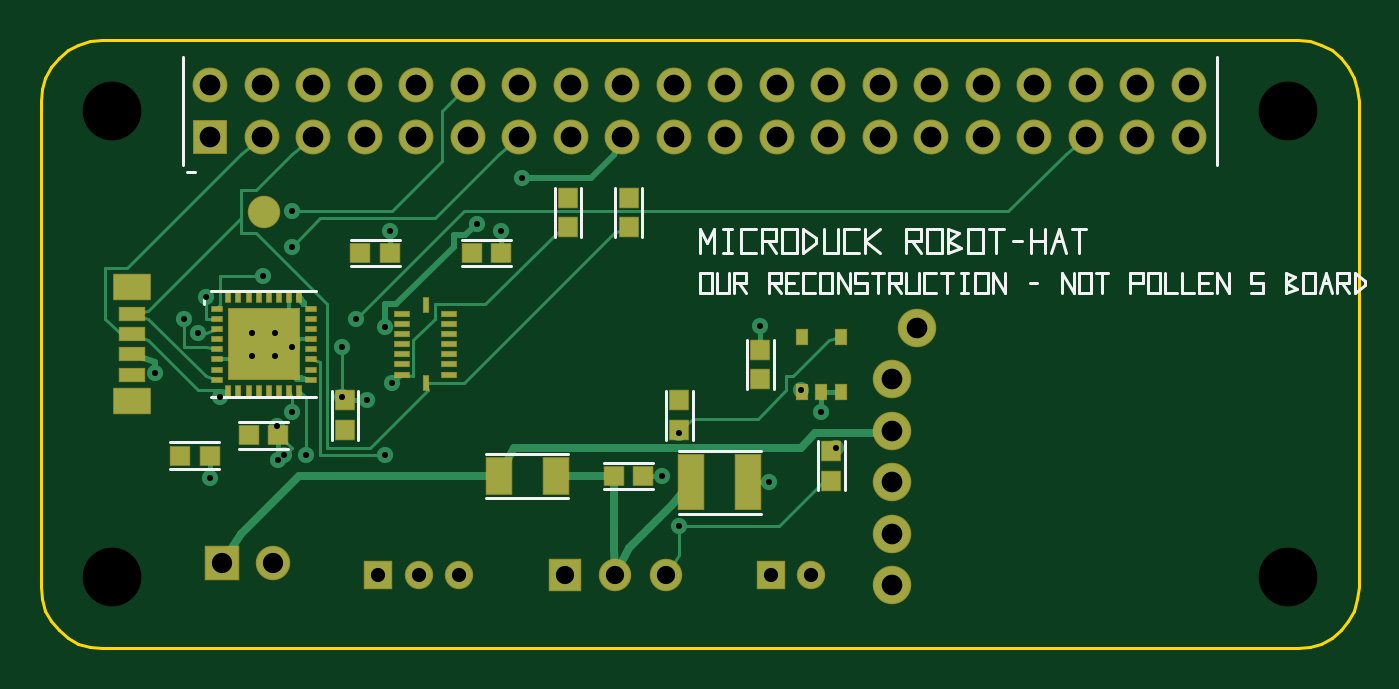
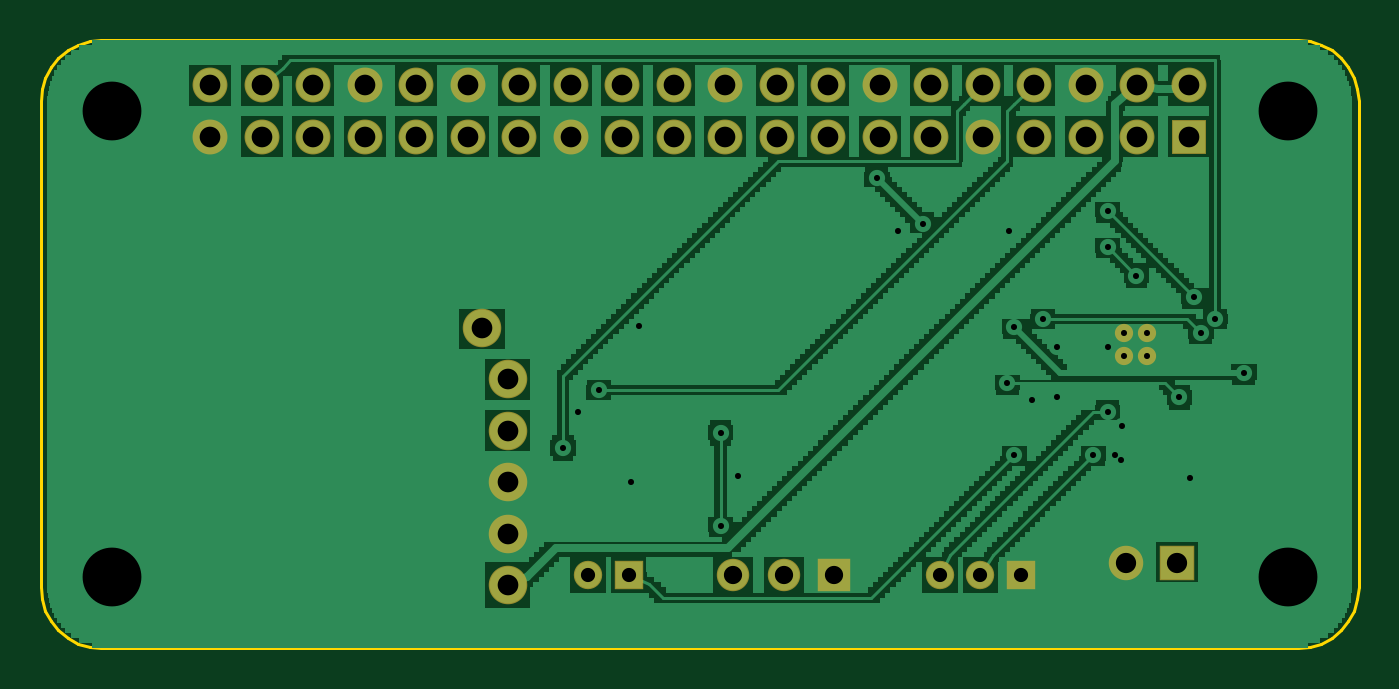
Circuit board: 11 layer files. Board 65.0 x 30.0 mm.
- bottom_copper: microduck_robot_hat-B.Cu.GBL (46936 bytes)
- bottom_mask: microduck_robot_hat-B.Mask.GBS (2179 bytes)
- paste: microduck_robot_hat-B.Paste.GBP (285 bytes)
- bottom_silk: microduck_robot_hat-B.Silk.GBO (285 bytes)
- outline: microduck_robot_hat-Edge.Cuts.GKO (1076 bytes)
- top_copper: microduck_robot_hat-F.Cu.GTL (26333 bytes)
- top_mask: microduck_robot_hat-F.Mask.GTS (4921 bytes)
- paste: microduck_robot_hat-F.Paste.GTP (2999 bytes)
- top_silk: microduck_robot_hat-F.Silk.GTO (10931 bytes)
- drill: microduck_robot_hat-NPTH.drl (208 bytes)
- drill: microduck_robot_hat-PTH.drl (1575 bytes)

=== bottom_copper: microduck_robot_hat-B.Cu.GBL (46936 bytes, source omitted) ===
=== bottom_mask: microduck_robot_hat-B.Mask.GBS ===
%FSLAX46Y46*%
%MOMM*%
%TF.GenerationSoftware,ce-cad,cecad.pcbfab,1.0*%
%TF.FileFunction,Soldermask,Bot*%
%TF.FilePolarity,Positive*%
%TF.ProjectId,microduck_robot_hat,,*%
G04 layer B.Mask — ce-cad*
G04 numbers in this file are TRANSCRIBED, not measured; see README.txt*
%LPD*%
G01*
%ADD10R,1.720000X1.720000*%
%ADD11C,1.720000*%
%ADD12C,0.900000*%
%ADD13C,1.900000*%
%ADD14R,1.700000X1.700000*%
%ADD15C,1.700000*%
%ADD16R,1.600000X1.600000*%
%ADD17C,1.600000*%
%ADD18R,1.400000X1.400000*%
%ADD19C,1.400000*%
D10*
X8370000Y25230000D03*
D11*
X10910000Y25230000D03*
D11*
X13450000Y25230000D03*
D11*
X15990000Y25230000D03*
D11*
X18530000Y25230000D03*
D11*
X21070000Y25230000D03*
D11*
X23610000Y25230000D03*
D11*
X26150000Y25230000D03*
D11*
X28690000Y25230000D03*
D11*
X31230000Y25230000D03*
D11*
X33770000Y25230000D03*
D11*
X36310000Y25230000D03*
D11*
X38850000Y25230000D03*
D11*
X41390000Y25230000D03*
D11*
X43930000Y25230000D03*
D11*
X46470000Y25230000D03*
D11*
X49010000Y25230000D03*
D11*
X51550000Y25230000D03*
D11*
X54090000Y25230000D03*
D11*
X56630000Y25230000D03*
D11*
X8370000Y27770000D03*
D11*
X10910000Y27770000D03*
D11*
X13450000Y27770000D03*
D11*
X15990000Y27770000D03*
D11*
X18530000Y27770000D03*
D11*
X21070000Y27770000D03*
D11*
X23610000Y27770000D03*
D11*
X26150000Y27770000D03*
D11*
X28690000Y27770000D03*
D11*
X31230000Y27770000D03*
D11*
X33770000Y27770000D03*
D11*
X36310000Y27770000D03*
D11*
X38850000Y27770000D03*
D11*
X41390000Y27770000D03*
D11*
X43930000Y27770000D03*
D11*
X46470000Y27770000D03*
D11*
X49010000Y27770000D03*
D11*
X51550000Y27770000D03*
D11*
X54090000Y27770000D03*
D11*
X56630000Y27770000D03*
D12*
X10425000Y14425000D03*
D12*
X10425000Y15575000D03*
D12*
X11575000Y14425000D03*
D12*
X11575000Y15575000D03*
D13*
X41970000Y3120000D03*
D13*
X41970000Y5660000D03*
D13*
X41970000Y8200000D03*
D13*
X41970000Y10740000D03*
D13*
X41970000Y13280000D03*
D13*
X43240000Y15820000D03*
D14*
X8950000Y4200000D03*
D15*
X11450000Y4200000D03*
D16*
X25850000Y3600000D03*
D17*
X28350000Y3600000D03*
D17*
X30850000Y3600000D03*
D18*
X36000000Y3600000D03*
D19*
X38000000Y3600000D03*
D18*
X16650000Y3600000D03*
D19*
X18650000Y3600000D03*
D19*
X20650000Y3600000D03*
M02*

=== paste: microduck_robot_hat-B.Paste.GBP ===
%FSLAX46Y46*%
%MOMM*%
%TF.GenerationSoftware,ce-cad,cecad.pcbfab,1.0*%
%TF.FileFunction,Paste,Bot*%
%TF.FilePolarity,Positive*%
%TF.ProjectId,microduck_robot_hat,,*%
G04 layer B.Paste — ce-cad*
G04 numbers in this file are TRANSCRIBED, not measured; see README.txt*
%LPD*%
G01*
M02*

=== bottom_silk: microduck_robot_hat-B.Silk.GBO ===
%FSLAX46Y46*%
%MOMM*%
%TF.GenerationSoftware,ce-cad,cecad.pcbfab,1.0*%
%TF.FileFunction,Legend,Bot*%
%TF.FilePolarity,Positive*%
%TF.ProjectId,microduck_robot_hat,,*%
G04 layer B.Silk — ce-cad*
G04 numbers in this file are TRANSCRIBED, not measured; see README.txt*
%LPD*%
G01*
M02*

=== outline: microduck_robot_hat-Edge.Cuts.GKO ===
%FSLAX46Y46*%
%MOMM*%
%TF.GenerationSoftware,ce-cad,cecad.pcbfab,1.0*%
%TF.FileFunction,Profile,NP*%
%TF.FilePolarity,Positive*%
%TF.ProjectId,microduck_robot_hat,,*%
G04 layer Edge.Cuts — ce-cad*
G04 numbers in this file are TRANSCRIBED, not measured; see README.txt*
%LPD*%
G01*
%ADD10C,0.150000*%
D10*
X62000000Y0D02*
X62585271Y57644D01*
X63148050Y228361D01*
X63666711Y505591D01*
X64121320Y878680D01*
X64494409Y1333289D01*
X64771639Y1851950D01*
X64942356Y2414729D01*
X65000000Y3000000D01*
X65000000Y27000000D01*
X64942356Y27585271D01*
X64771639Y28148050D01*
X64494409Y28666711D01*
X64121320Y29121320D01*
X63666711Y29494409D01*
X63148050Y29771639D01*
X62585271Y29942356D01*
X62000000Y30000000D01*
X3000000Y30000000D01*
X2414729Y29942356D01*
X1851950Y29771639D01*
X1333289Y29494409D01*
X878680Y29121320D01*
X505591Y28666711D01*
X228361Y28148050D01*
X57644Y27585271D01*
X0Y27000000D01*
X0Y3000000D01*
X57644Y2414729D01*
X228361Y1851950D01*
X505591Y1333289D01*
X878680Y878680D01*
X1333289Y505591D01*
X1851950Y228361D01*
X2414729Y57644D01*
X3000000Y0D01*
X62000000Y0D01*
M02*

=== top_copper: microduck_robot_hat-F.Cu.GTL (26333 bytes, source omitted) ===
=== top_mask: microduck_robot_hat-F.Mask.GTS ===
%FSLAX46Y46*%
%MOMM*%
%TF.GenerationSoftware,ce-cad,cecad.pcbfab,1.0*%
%TF.FileFunction,Soldermask,Top*%
%TF.FilePolarity,Positive*%
%TF.ProjectId,microduck_robot_hat,,*%
G04 layer F.Mask — ce-cad*
G04 numbers in this file are TRANSCRIBED, not measured; see README.txt*
%LPD*%
G01*
%ADD10R,1.720000X1.720000*%
%ADD11C,1.720000*%
%ADD12R,0.620711X0.340711*%
%ADD13R,0.340711X0.620711*%
%ADD14R,3.550000X3.550000*%
%ADD15C,0.900000*%
%ADD16C,1.900000*%
%ADD17R,0.775000X0.350000*%
%ADD18R,0.350000X0.775000*%
%ADD19R,0.650000X0.850000*%
%ADD20R,1.700000X1.700000*%
%ADD21C,1.700000*%
%ADD22R,1.600000X1.600000*%
%ADD23C,1.600000*%
%ADD24R,1.300000X0.700000*%
%ADD25R,1.900000X1.300000*%
%ADD26R,1.400000X1.400000*%
%ADD27C,1.400000*%
%ADD28R,1.355071X1.858221*%
%ADD29R,1.012132X1.057625*%
%ADD30R,1.057625X1.012132*%
%ADD31R,1.355071X2.806202*%
D10*
X8370000Y25230000D03*
D11*
X10910000Y25230000D03*
D11*
X13450000Y25230000D03*
D11*
X15990000Y25230000D03*
D11*
X18530000Y25230000D03*
D11*
X21070000Y25230000D03*
D11*
X23610000Y25230000D03*
D11*
X26150000Y25230000D03*
D11*
X28690000Y25230000D03*
D11*
X31230000Y25230000D03*
D11*
X33770000Y25230000D03*
D11*
X36310000Y25230000D03*
D11*
X38850000Y25230000D03*
D11*
X41390000Y25230000D03*
D11*
X43930000Y25230000D03*
D11*
X46470000Y25230000D03*
D11*
X49010000Y25230000D03*
D11*
X51550000Y25230000D03*
D11*
X54090000Y25230000D03*
D11*
X56630000Y25230000D03*
D11*
X8370000Y27770000D03*
D11*
X10910000Y27770000D03*
D11*
X13450000Y27770000D03*
D11*
X15990000Y27770000D03*
D11*
X18530000Y27770000D03*
D11*
X21070000Y27770000D03*
D11*
X23610000Y27770000D03*
D11*
X26150000Y27770000D03*
D11*
X28690000Y27770000D03*
D11*
X31230000Y27770000D03*
D11*
X33770000Y27770000D03*
D11*
X36310000Y27770000D03*
D11*
X38850000Y27770000D03*
D11*
X41390000Y27770000D03*
D11*
X43930000Y27770000D03*
D11*
X46470000Y27770000D03*
D11*
X49010000Y27770000D03*
D11*
X51550000Y27770000D03*
D11*
X54090000Y27770000D03*
D11*
X56630000Y27770000D03*
D12*
X8675000Y16750000D03*
D12*
X8675000Y16250000D03*
D12*
X8675000Y15750000D03*
D12*
X8675000Y15250000D03*
D12*
X8675000Y14750000D03*
D12*
X8675000Y14250000D03*
D12*
X8675000Y13750000D03*
D12*
X8675000Y13250000D03*
D13*
X9250000Y12675000D03*
D13*
X9750000Y12675000D03*
D13*
X10250000Y12675000D03*
D13*
X10750000Y12675000D03*
D13*
X11250000Y12675000D03*
D13*
X11750000Y12675000D03*
D13*
X12250000Y12675000D03*
D13*
X12750000Y12675000D03*
D12*
X13325000Y13250000D03*
D12*
X13325000Y13750000D03*
D12*
X13325000Y14250000D03*
D12*
X13325000Y14750000D03*
D12*
X13325000Y15250000D03*
D12*
X13325000Y15750000D03*
D12*
X13325000Y16250000D03*
D12*
X13325000Y16750000D03*
D13*
X12750000Y17325000D03*
D13*
X12250000Y17325000D03*
D13*
X11750000Y17325000D03*
D13*
X11250000Y17325000D03*
D13*
X10750000Y17325000D03*
D13*
X10250000Y17325000D03*
D13*
X9750000Y17325000D03*
D13*
X9250000Y17325000D03*
D14*
X11000000Y15000000D03*
D15*
X10425000Y14425000D03*
D15*
X10425000Y15575000D03*
D15*
X11575000Y14425000D03*
D15*
X11575000Y15575000D03*
D16*
X41970000Y3120000D03*
D16*
X41970000Y5660000D03*
D16*
X41970000Y8200000D03*
D16*
X41970000Y10740000D03*
D16*
X41970000Y13280000D03*
D16*
X43240000Y15820000D03*
D17*
X20162500Y16500000D03*
D17*
X20162500Y16000000D03*
D17*
X20162500Y15500000D03*
D17*
X20162500Y15000000D03*
D17*
X20162500Y14500000D03*
D17*
X20162500Y14000000D03*
D17*
X20162500Y13500000D03*
D18*
X19000000Y13087500D03*
D17*
X17837500Y13500000D03*
D17*
X17837500Y14000000D03*
D17*
X17837500Y14500000D03*
D17*
X17837500Y15000000D03*
D17*
X17837500Y15500000D03*
D17*
X17837500Y16000000D03*
D17*
X17837500Y16500000D03*
D18*
X19000000Y16912500D03*
D19*
X37550000Y12650000D03*
D19*
X38500000Y12650000D03*
D19*
X39450000Y12650000D03*
D19*
X39450000Y15350000D03*
D19*
X37550000Y15350000D03*
D20*
X8950000Y4200000D03*
D21*
X11450000Y4200000D03*
D22*
X25850000Y3600000D03*
D23*
X28350000Y3600000D03*
D23*
X30850000Y3600000D03*
D24*
X4500000Y13500000D03*
D24*
X4500000Y14500000D03*
D24*
X4500000Y15500000D03*
D24*
X4500000Y16500000D03*
D25*
X4500000Y12200000D03*
D25*
X4500000Y17800000D03*
D26*
X36000000Y3600000D03*
D27*
X38000000Y3600000D03*
D26*
X16650000Y3600000D03*
D27*
X18650000Y3600000D03*
D27*
X20650000Y3600000D03*
D28*
X22598425Y8500000D03*
D28*
X25401575Y8500000D03*
D29*
X31500000Y10772747D03*
D29*
X31500000Y12227253D03*
D29*
X39000000Y8272747D03*
D29*
X39000000Y9727253D03*
D29*
X26000000Y20772747D03*
D29*
X26000000Y22227253D03*
D29*
X29000000Y20772747D03*
D29*
X29000000Y22227253D03*
D30*
X28272747Y8500000D03*
D30*
X29727253Y8500000D03*
D31*
X32098425Y8200000D03*
D31*
X34901575Y8200000D03*
D29*
X35500000Y13272747D03*
D29*
X35500000Y14727253D03*
D30*
X10272747Y10500000D03*
D30*
X11727253Y10500000D03*
D29*
X15000000Y10772747D03*
D29*
X15000000Y12227253D03*
D30*
X6872747Y9500000D03*
D30*
X8327253Y9500000D03*
D30*
X15772747Y19500000D03*
D30*
X17227253Y19500000D03*
D30*
X21272747Y19500000D03*
D30*
X22727253Y19500000D03*
D23*
X11000000Y21500000D03*
M02*

=== paste: microduck_robot_hat-F.Paste.GTP ===
%FSLAX46Y46*%
%MOMM*%
%TF.GenerationSoftware,ce-cad,cecad.pcbfab,1.0*%
%TF.FileFunction,Paste,Top*%
%TF.FilePolarity,Positive*%
%TF.ProjectId,microduck_robot_hat,,*%
G04 layer F.Paste — ce-cad*
G04 numbers in this file are TRANSCRIBED, not measured; see README.txt*
%LPD*%
G01*
%ADD10R,0.520711X0.240711*%
%ADD11R,0.240711X0.520711*%
%ADD12R,3.450000X3.450000*%
%ADD13R,0.675000X0.250000*%
%ADD14R,0.250000X0.675000*%
%ADD15R,0.550000X0.750000*%
%ADD16R,1.200000X0.600000*%
%ADD17R,1.800000X1.200000*%
%ADD18R,1.255071X1.758221*%
%ADD19R,0.912132X0.957625*%
%ADD20R,0.957625X0.912132*%
%ADD21R,1.255071X2.706202*%
D10*
X8675000Y16750000D03*
D10*
X8675000Y16250000D03*
D10*
X8675000Y15750000D03*
D10*
X8675000Y15250000D03*
D10*
X8675000Y14750000D03*
D10*
X8675000Y14250000D03*
D10*
X8675000Y13750000D03*
D10*
X8675000Y13250000D03*
D11*
X9250000Y12675000D03*
D11*
X9750000Y12675000D03*
D11*
X10250000Y12675000D03*
D11*
X10750000Y12675000D03*
D11*
X11250000Y12675000D03*
D11*
X11750000Y12675000D03*
D11*
X12250000Y12675000D03*
D11*
X12750000Y12675000D03*
D10*
X13325000Y13250000D03*
D10*
X13325000Y13750000D03*
D10*
X13325000Y14250000D03*
D10*
X13325000Y14750000D03*
D10*
X13325000Y15250000D03*
D10*
X13325000Y15750000D03*
D10*
X13325000Y16250000D03*
D10*
X13325000Y16750000D03*
D11*
X12750000Y17325000D03*
D11*
X12250000Y17325000D03*
D11*
X11750000Y17325000D03*
D11*
X11250000Y17325000D03*
D11*
X10750000Y17325000D03*
D11*
X10250000Y17325000D03*
D11*
X9750000Y17325000D03*
D11*
X9250000Y17325000D03*
D12*
X11000000Y15000000D03*
D13*
X20162500Y16500000D03*
D13*
X20162500Y16000000D03*
D13*
X20162500Y15500000D03*
D13*
X20162500Y15000000D03*
D13*
X20162500Y14500000D03*
D13*
X20162500Y14000000D03*
D13*
X20162500Y13500000D03*
D14*
X19000000Y13087500D03*
D13*
X17837500Y13500000D03*
D13*
X17837500Y14000000D03*
D13*
X17837500Y14500000D03*
D13*
X17837500Y15000000D03*
D13*
X17837500Y15500000D03*
D13*
X17837500Y16000000D03*
D13*
X17837500Y16500000D03*
D14*
X19000000Y16912500D03*
D15*
X37550000Y12650000D03*
D15*
X38500000Y12650000D03*
D15*
X39450000Y12650000D03*
D15*
X39450000Y15350000D03*
D15*
X37550000Y15350000D03*
D16*
X4500000Y13500000D03*
D16*
X4500000Y14500000D03*
D16*
X4500000Y15500000D03*
D16*
X4500000Y16500000D03*
D17*
X4500000Y12200000D03*
D17*
X4500000Y17800000D03*
D18*
X22598425Y8500000D03*
D18*
X25401575Y8500000D03*
D19*
X31500000Y10772747D03*
D19*
X31500000Y12227253D03*
D19*
X39000000Y8272747D03*
D19*
X39000000Y9727253D03*
D19*
X26000000Y20772747D03*
D19*
X26000000Y22227253D03*
D19*
X29000000Y20772747D03*
D19*
X29000000Y22227253D03*
D20*
X28272747Y8500000D03*
D20*
X29727253Y8500000D03*
D21*
X32098425Y8200000D03*
D21*
X34901575Y8200000D03*
D19*
X35500000Y13272747D03*
D19*
X35500000Y14727253D03*
D20*
X10272747Y10500000D03*
D20*
X11727253Y10500000D03*
D19*
X15000000Y10772747D03*
D19*
X15000000Y12227253D03*
D20*
X6872747Y9500000D03*
D20*
X8327253Y9500000D03*
D20*
X15772747Y19500000D03*
D20*
X17227253Y19500000D03*
D20*
X21272747Y19500000D03*
D20*
X22727253Y19500000D03*
M02*

=== top_silk: microduck_robot_hat-F.Silk.GTO (10931 bytes, source omitted) ===
=== drill: microduck_robot_hat-NPTH.drl ===
M48
;DRILL file {ce-cad} — microduck_robot_hat
;FORMAT={-:-/ absolute / metric / decimal}
;TYPE=NON-PLATED
FMAT,2
METRIC
T1C2.900
%
G90
G05
T1
X3.500Y3.500
X61.500Y3.500
X61.500Y26.500
X3.500Y26.500
T0
M30

=== drill: microduck_robot_hat-PTH.drl ===
M48
;DRILL file {ce-cad} — microduck_robot_hat
;FORMAT={-:-/ absolute / metric / decimal}
;TYPE=PLATED
FMAT,2
METRIC
T1C0.300
T2C0.700
T3C0.900
T4C1.000
T5C1.020
%
G90
G05
T1
X10.425Y14.425
X10.425Y15.575
X11.575Y14.425
X11.575Y15.575
X38.500Y11.650
X30.627Y8.500
X35.902Y8.200
X35.500Y15.877
X11.727Y9.300
X16.100Y12.227
X8.327Y8.400
X17.227Y20.600
X22.727Y20.600
X31.466Y6.010
X31.466Y10.607
X13.081Y9.546
X8.839Y12.374
X17.324Y13.081
X12.374Y11.667
X12.374Y21.567
X8.132Y17.324
X37.477Y12.728
X39.244Y9.899
X15.556Y16.263
X7.778Y15.556
X12.374Y19.799
X10.960Y18.385
X16.971Y9.546
X7.071Y16.263
X5.657Y13.576
X16.971Y15.839
X21.496Y20.930
X23.759Y23.193
X12.021Y9.546
X11.667Y10.960
X14.849Y12.374
X14.849Y14.849
X12.374Y14.849
T2
X36.000Y3.600
X38.000Y3.600
X16.650Y3.600
X18.650Y3.600
X20.650Y3.600
T3
X25.850Y3.600
X28.350Y3.600
X30.850Y3.600
T4
X8.950Y4.200
X11.450Y4.200
T5
X8.370Y25.230
X10.910Y25.230
X13.450Y25.230
X15.990Y25.230
X18.530Y25.230
X21.070Y25.230
X23.610Y25.230
X26.150Y25.230
X28.690Y25.230
X31.230Y25.230
X33.770Y25.230
X36.310Y25.230
X38.850Y25.230
X41.390Y25.230
X43.930Y25.230
X46.470Y25.230
X49.010Y25.230
X51.550Y25.230
X54.090Y25.230
X56.630Y25.230
X8.370Y27.770
X10.910Y27.770
X13.450Y27.770
X15.990Y27.770
X18.530Y27.770
X21.070Y27.770
X23.610Y27.770
X26.150Y27.770
X28.690Y27.770
X31.230Y27.770
X33.770Y27.770
X36.310Y27.770
X38.850Y27.770
X41.390Y27.770
X43.930Y27.770
X46.470Y27.770
X49.010Y27.770
X51.550Y27.770
X54.090Y27.770
X56.630Y27.770
X41.970Y3.120
X41.970Y5.660
X41.970Y8.200
X41.970Y10.740
X41.970Y13.280
X43.240Y15.820
T0
M30
